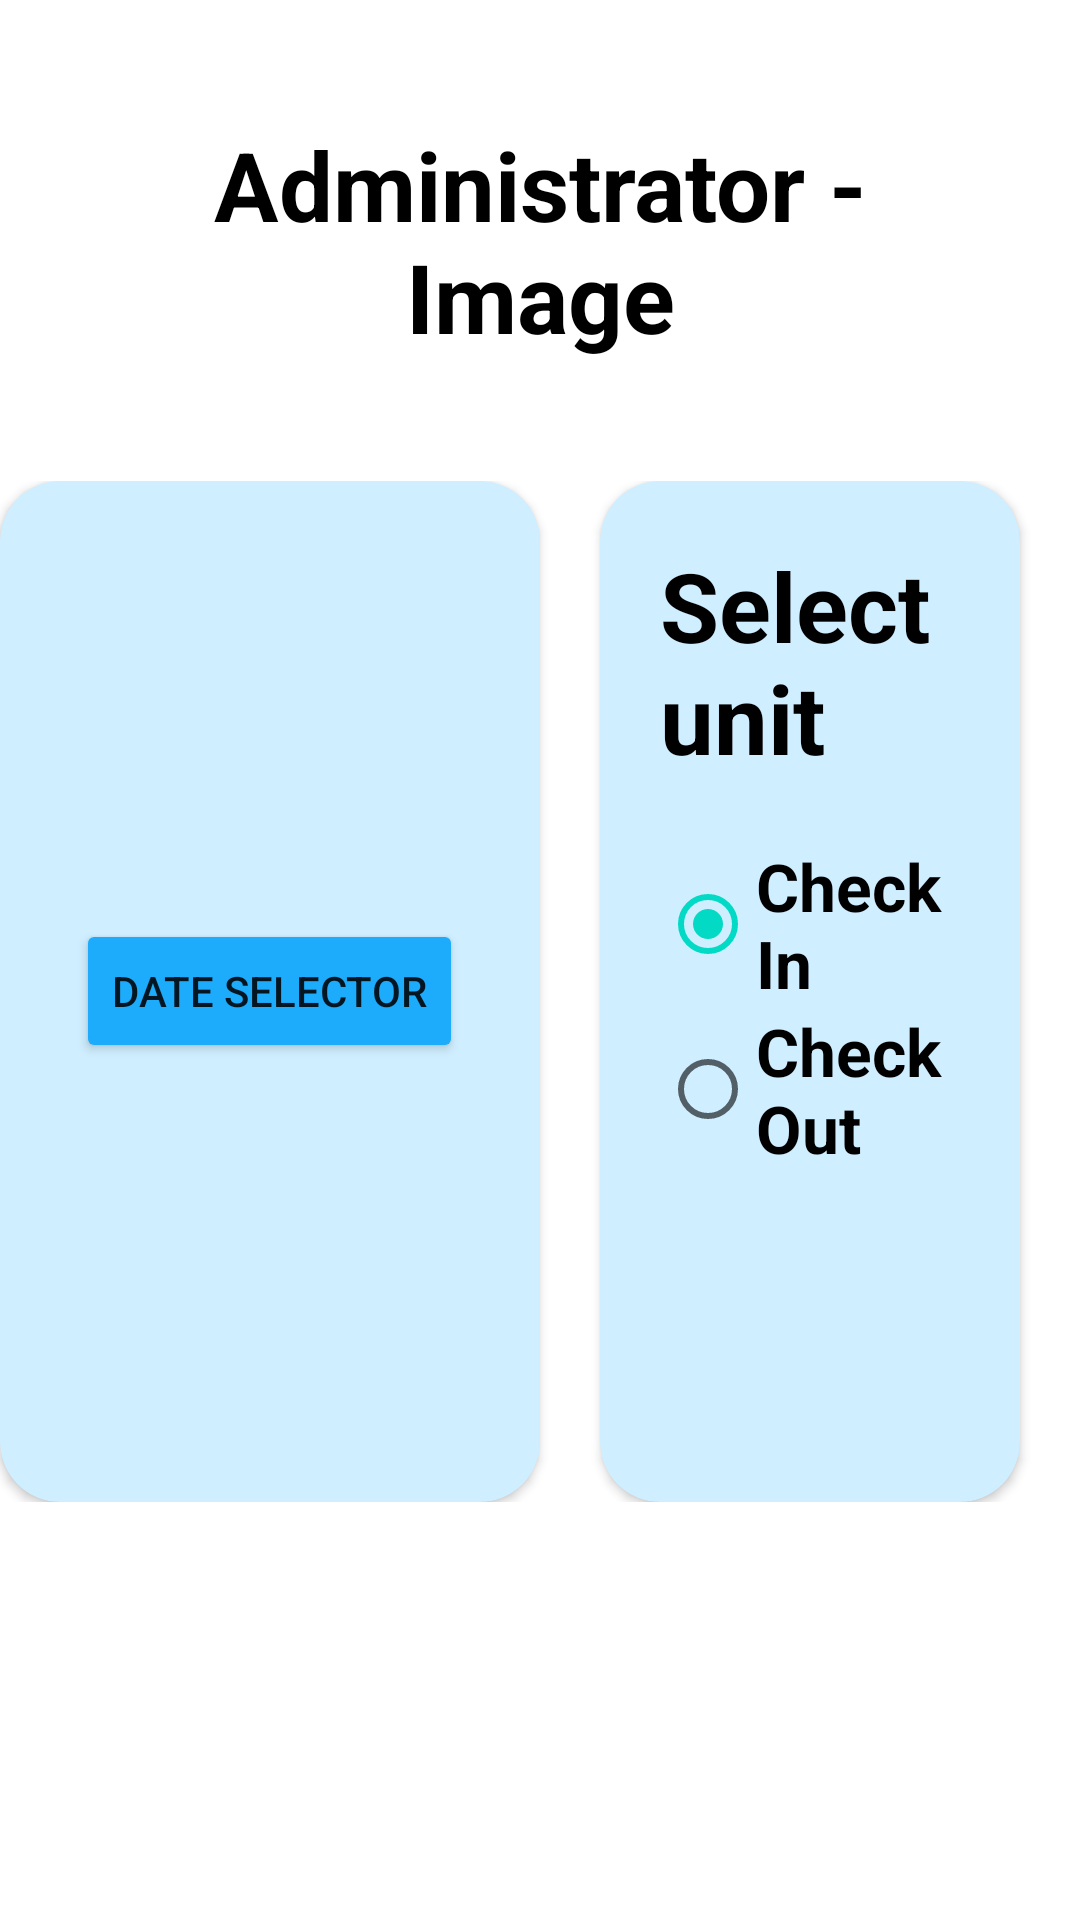

This screen was rendered from an Android layout file. Write that file and the resources it references.
<!-- AndroidManifest.xml: application theme Theme.TimeAttendance2 -->
<!-- res/layout/activity_image_daily.xml -->
<?xml version="1.0" encoding="utf-8"?>
<androidx.constraintlayout.widget.ConstraintLayout xmlns:android="http://schemas.android.com/apk/res/android"
    xmlns:app="http://schemas.android.com/apk/res-auto"
    xmlns:tools="http://schemas.android.com/tools"
    android:layout_width="match_parent"
    android:layout_height="match_parent"
    tools:context="com.example.timeattendance2.activities.ImageDaily">

    <GridLayout
        android:layout_width="match_parent"
        android:layout_height="match_parent"
        android:orientation="vertical">

        <LinearLayout
            android:id="@+id/linearLayout"
            android:layout_width="match_parent"
            android:layout_height="wrap_content"
            android:layout_margin="20dp"

            android:layout_marginStart="20dp"
            android:layout_marginTop="20dp"
            android:layout_marginEnd="20dp"
            android:orientation="vertical"
            app:layout_constraintBottom_toBottomOf="parent"
            app:layout_constraintEnd_toEndOf="parent"
            app:layout_constraintStart_toStartOf="parent"
            app:layout_constraintTop_toTopOf="parent"
            app:layout_constraintVertical_bias="0.0">

            <LinearLayout
                android:layout_width="match_parent"
                android:layout_height="wrap_content"
                android:layout_margin="20dp"
                android:orientation="horizontal">

                <TextView
                    android:layout_width="wrap_content"
                    android:layout_height="wrap_content"
                    android:text="Administrator - Image"
                    android:textAlignment="center"
                    android:textColor="@color/black"
                    android:textSize="32sp"
                    android:textStyle="bold" />

                <View
                    android:layout_width="0dp"
                    android:layout_height="match_parent"
                    android:layout_weight="1" />

                <Button
                    android:id="@+id/backBtn"
                    android:layout_width="wrap_content"
                    android:layout_height="match_parent"
                    android:backgroundTint="#1DACFB"
                    android:text="Back" />
            </LinearLayout>
        </LinearLayout>

        <LinearLayout
            android:id="@+id/linearLayout2"
            android:layout_width="match_parent"
            android:layout_height="wrap_content"
            android:orientation="horizontal">

            <androidx.cardview.widget.CardView
                android:layout_width="match_parent"
                android:layout_height="match_parent"
                android:layout_gravity="end"
                android:layout_weight="1"
                app:cardBackgroundColor="#CFEEFF"
                app:cardCornerRadius="20dp">

                <LinearLayout
                    android:layout_width="wrap_content"
                    android:layout_height="wrap_content"
                    android:layout_gravity="center"
                    android:gravity="center"
                    android:orientation="vertical">

                    <Button
                        android:id="@+id/dateSelector"
                        android:layout_width="wrap_content"
                        android:layout_height="wrap_content"
                        android:backgroundTint="#1DACFB"
                        android:text="@string/date_selector" />
                </LinearLayout>

            </androidx.cardview.widget.CardView>

            <androidx.cardview.widget.CardView
                android:layout_width="match_parent"
                android:layout_height="wrap_content"
                android:layout_gravity="end"
                android:layout_marginStart="20dp"
                android:layout_marginEnd="20dp"
                android:layout_weight="1"
                app:cardBackgroundColor="#CFEEFF"
                app:cardCornerRadius="20dp">

                <LinearLayout
                    android:layout_width="match_parent"
                    android:layout_height="wrap_content"
                    android:orientation="vertical">

                    <LinearLayout
                        android:layout_width="match_parent"
                        android:layout_height="wrap_content"
                        android:layout_marginLeft="20dp"
                        android:layout_marginTop="20dp"
                        android:layout_marginRight="20dp"
                        android:orientation="horizontal">

                        <TextView
                            android:layout_width="wrap_content"
                            android:layout_height="wrap_content"
                            android:text="Select unit"
                            android:textColor="@color/black"
                            android:textSize="32sp"
                            android:textStyle="bold" />

                        <View
                            android:layout_width="0dp"
                            android:layout_height="match_parent"
                            android:layout_weight="1" />

                        <Spinner
                            android:id="@+id/selectUnitSpn"
                            android:layout_width="200dp"
                            android:layout_height="match_parent"
                            android:background="@drawable/bg_spinner"
                            android:dropDownSelector="@color/gray"
                            android:entries="@array/units"
                            android:paddingLeft="20dp"
                            android:paddingRight="40dp" />

                        <View
                            android:layout_width="0dp"
                            android:layout_height="match_parent"
                            android:layout_weight="1" />

                    </LinearLayout>

                    <RadioGroup
                        android:id="@+id/radioGroup"
                        android:layout_width="wrap_content"
                        android:layout_height="wrap_content"
                        android:layout_margin="20dp">

                        <RadioButton
                            android:id="@+id/radioCheckin"
                            android:layout_width="wrap_content"
                            android:layout_height="wrap_content"
                            android:checked="true"
                            android:onClick="checkButton"
                            android:text="Check In"
                            android:textSize="22sp"
                            android:textStyle="bold" />

                        <RadioButton
                            android:id="@+id/radioCheckout"
                            android:layout_width="wrap_content"
                            android:layout_height="wrap_content"
                            android:onClick="checkButton"
                            android:text="Check Out"
                            android:textSize="22sp"
                            android:textStyle="bold" />
                    </RadioGroup>

                    <LinearLayout
                        android:layout_width="match_parent"
                        android:layout_height="wrap_content"
                        android:layout_marginLeft="100dp"
                        android:layout_marginTop="20dp"
                        android:layout_marginRight="100dp"
                        android:layout_marginBottom="20dp"
                        android:gravity="center">

                        <Button
                            android:id="@+id/confirmBtn"
                            android:layout_width="200dp"
                            android:layout_height="50dp"
                            android:backgroundTint="#1DACFB"
                            android:text="Confirm" />
                    </LinearLayout>

                </LinearLayout>
            </androidx.cardview.widget.CardView>
        </LinearLayout>
    </GridLayout>
</androidx.constraintlayout.widget.ConstraintLayout>
<!-- resources referenced by this layout -->
<resources>
  <string-array name="units">
          <item>Select Unit</item>
          <item>Unit1</item>
          <item>Unit2</item>
          <item>Unit3</item>
          <item>Unit4</item>
          <item>Unit5</item>
      </string-array>
  <color name="black">#FF000000</color>
  <color name="gray">#F6F6F6</color>
  <!-- drawable bg_spinner (drawable-v24) -->
  <?xml version="1.0" encoding="utf-8"?>
  <layer-list xmlns:android="http://schemas.android.com/apk/res/android">
      <item>
          <color android:color="@color/gray" />
      </item>
      <item android:gravity="center_vertical|right" android:right="8dp">
          <layer-list>
              <item android:width="12dp" android:height="12dp" android:gravity="center" android:bottom="10dp">
                  <rotate
                      android:fromDegrees="45"
                      android:toDegrees="45">
                      <shape android:shape="rectangle">
                          <solid android:color="#666666" />
                          <stroke android:color="#aaaaaa" android:width="1dp"/>
                      </shape>
                  </rotate>
              </item>
              <item android:width="30dp" android:height="10dp" android:bottom="21dp" android:gravity="center">
                  <shape android:shape="rectangle">
                      <solid android:color="@color/gray"/>
                  </shape>
              </item>
          </layer-list>
      </item>
  </layer-list>
  <string name="date_selector">Date Selector</string>
  <style name="Theme.TimeAttendance2" parent="Theme.MaterialComponents.DayNight.NoActionBar">
          
          <item name="colorPrimary">@color/purple_500</item>
          <item name="colorPrimaryVariant">@color/purple_700</item>
          <item name="colorOnPrimary">@color/white</item>
          
          <item name="colorSecondary">@color/teal_200</item>
          <item name="colorSecondaryVariant">@color/teal_700</item>
          <item name="colorOnSecondary">@color/black</item>
          
          <item name="android:statusBarColor" tools:targetApi="l">?attr/colorPrimaryVariant</item>
          
      </style>
  <color name="purple_500">#FF6200EE</color>
  <color name="purple_700">#FF3700B3</color>
  <color name="white">#FFFFFFFF</color>
  <color name="teal_200">#FF03DAC5</color>
  <color name="teal_700">#FF018786</color>
</resources>
